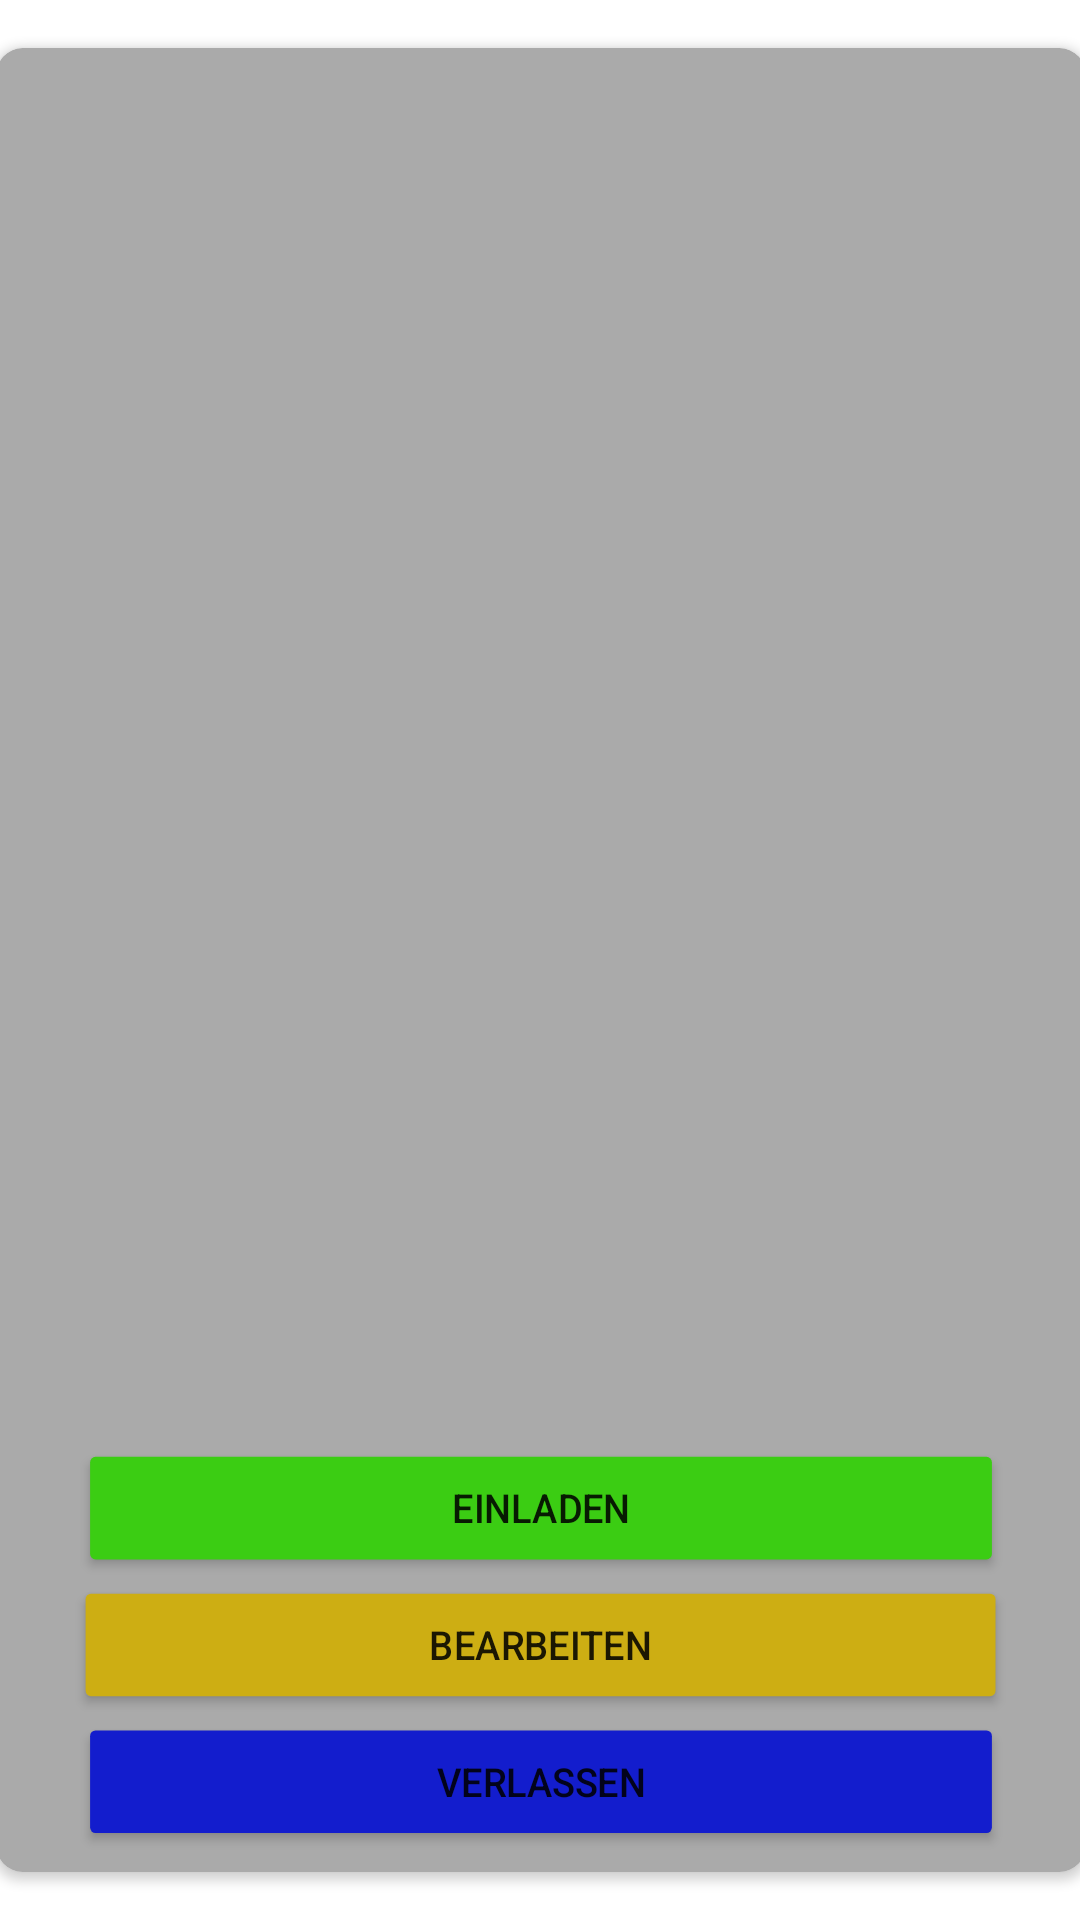

Android layout source for this screen:
<!-- AndroidManifest.xml: application theme Theme.PunctyApp -->
<!-- res/layout/activity_view_meetup.xml -->
<?xml version="1.0" encoding="utf-8"?>
<androidx.constraintlayout.widget.ConstraintLayout xmlns:android="http://schemas.android.com/apk/res/android"
    xmlns:app="http://schemas.android.com/apk/res-auto"
    xmlns:tools="http://schemas.android.com/tools"
    android:layout_width="match_parent"
    android:layout_height="match_parent"
    tools:context=".ViewMeetupActivity">

    <androidx.cardview.widget.CardView
        android:id="@+id/fullsizeMeetupCardView"
        android:layout_width="404dp"
        android:layout_height="0dp"
        android:scaleX=".9"
        android:scaleY=".95"
        app:cardBackgroundColor="#aaa"
        app:cardCornerRadius="10dp"
        app:layout_constraintBottom_toBottomOf="parent"
        app:layout_constraintEnd_toEndOf="parent"
        app:layout_constraintStart_toStartOf="parent"
        app:layout_constraintTop_toTopOf="parent">

        <LinearLayout
            android:layout_width="match_parent"
            android:layout_height="match_parent"
            android:gravity="center_horizontal"
            android:orientation="vertical">

            <TextView
                android:id="@+id/meetupLocationTextView"
                android:layout_width="match_parent"
                android:layout_height="wrap_content"
                android:paddingLeft="30sp"
                android:paddingTop="30sp"
                android:textColor="#FFFFFF"
                android:textSize="34sp"
                tools:text="Location" />

            <TextView
                android:id="@+id/meetupTimeTextView"
                android:layout_width="match_parent"
                android:layout_height="wrap_content"
                android:paddingLeft="30sp"
                android:paddingTop="30sp"
                android:textColor="#FFFFFF"
                android:textSize="34sp"
                tools:text="HH:MM" />

            <TextView
                android:id="@+id/meetupDateTextView"
                android:layout_width="match_parent"
                android:layout_height="wrap_content"
                android:paddingLeft="30sp"
                android:paddingTop="30sp"
                android:textColor="#FFFFFF"
                android:textSize="34sp"
                tools:text="DD. MONTH" />

            <TextView
                android:id="@+id/membersTextView"
                android:layout_width="match_parent"
                android:layout_height="wrap_content"
                android:paddingLeft="30sp"
                android:paddingTop="30sp"
                android:textColor="#EEEEEE"
                android:textSize="24sp"
                tools:text="DD. MONTH" />

            <Button
                android:id="@+id/meetupInviteButton"
                android:layout_width="342dp"
                android:layout_height="wrap_content"
                android:layout_marginTop="200sp"
                android:backgroundTint="#3BCD13"
                android:text="@string/invite" />

            <Button
                android:id="@+id/meetupEditButton"
                android:layout_width="345dp"
                android:layout_height="wrap_content"
                android:backgroundTint="#CDAE13"
                android:text="@string/edit" />

            <Button
                android:id="@+id/meetupLeaveButton"
                android:layout_width="342dp"
                android:layout_height="wrap_content"
                android:backgroundTint="#131DCD"
                android:text="@string/leave" />

            <Button
                android:id="@+id/meetupDeleteButton"
                android:layout_width="344dp"
                android:layout_height="wrap_content"
                android:backgroundTint="#CD1313"
                android:text="@string/delete" />

        </LinearLayout>

    </androidx.cardview.widget.CardView>
</androidx.constraintlayout.widget.ConstraintLayout>
<!-- resources referenced by this layout -->
<resources>
  <string name="delete">Löschen</string>
  <string name="edit">Bearbeiten</string>
  <string name="invite">Einladen</string>
  <string name="leave">Verlassen</string>
  <style name="Theme.PunctyApp" parent="Theme.MaterialComponents.DayNight.NoActionBar">
          
          <item name="colorPrimary">@color/purple_500</item>
          <item name="colorPrimaryVariant">@color/purple_700</item>
          <item name="colorOnPrimary">@color/white</item>
          
          <item name="colorSecondary">@color/teal_200</item>
          <item name="colorSecondaryVariant">@color/teal_700</item>
          <item name="colorOnSecondary">@color/black</item>
          
          <item name="android:statusBarColor">?attr/colorPrimaryVariant</item>
          
          <item name="textInputStyle">@style/TextInputLayoutTheme</item>
      </style>
  <color name="purple_500">#FF6200EE</color>
  <color name="purple_700">#FF3700B3</color>
  <color name="white">#FFFFFFFF</color>
  <color name="teal_200">#FF03DAC5</color>
  <color name="teal_700">#FF018786</color>
  <color name="black">#FF000000</color>
  <style name="TextInputLayoutTheme" parent="Widget.Design.TextInputLayout">
          <item name="android:textSize">20sp</item>
          <item name="android:background">@drawable/rounded_edit_text</item>
          <item name="android:padding">20sp</item>
          <item name="android:textColor">#fff</item>
          <item name="android:textColorHint">#7F7F7F</item>
          <item name="android:layout_marginTop">15sp</item>
      </style>
  <!-- drawable rounded_edit_text (drawable) -->
  <?xml version="1.0" encoding="utf-8"?>
  <inset xmlns:android="http://schemas.android.com/apk/res/android">
  
      <shape android:shape="rectangle">
          <solid android:color="@color/gray" />
          <corners android:radius="4dp" />
      </shape>
  
  </inset>
  <color name="gray">#CFCFCF</color>
</resources>
